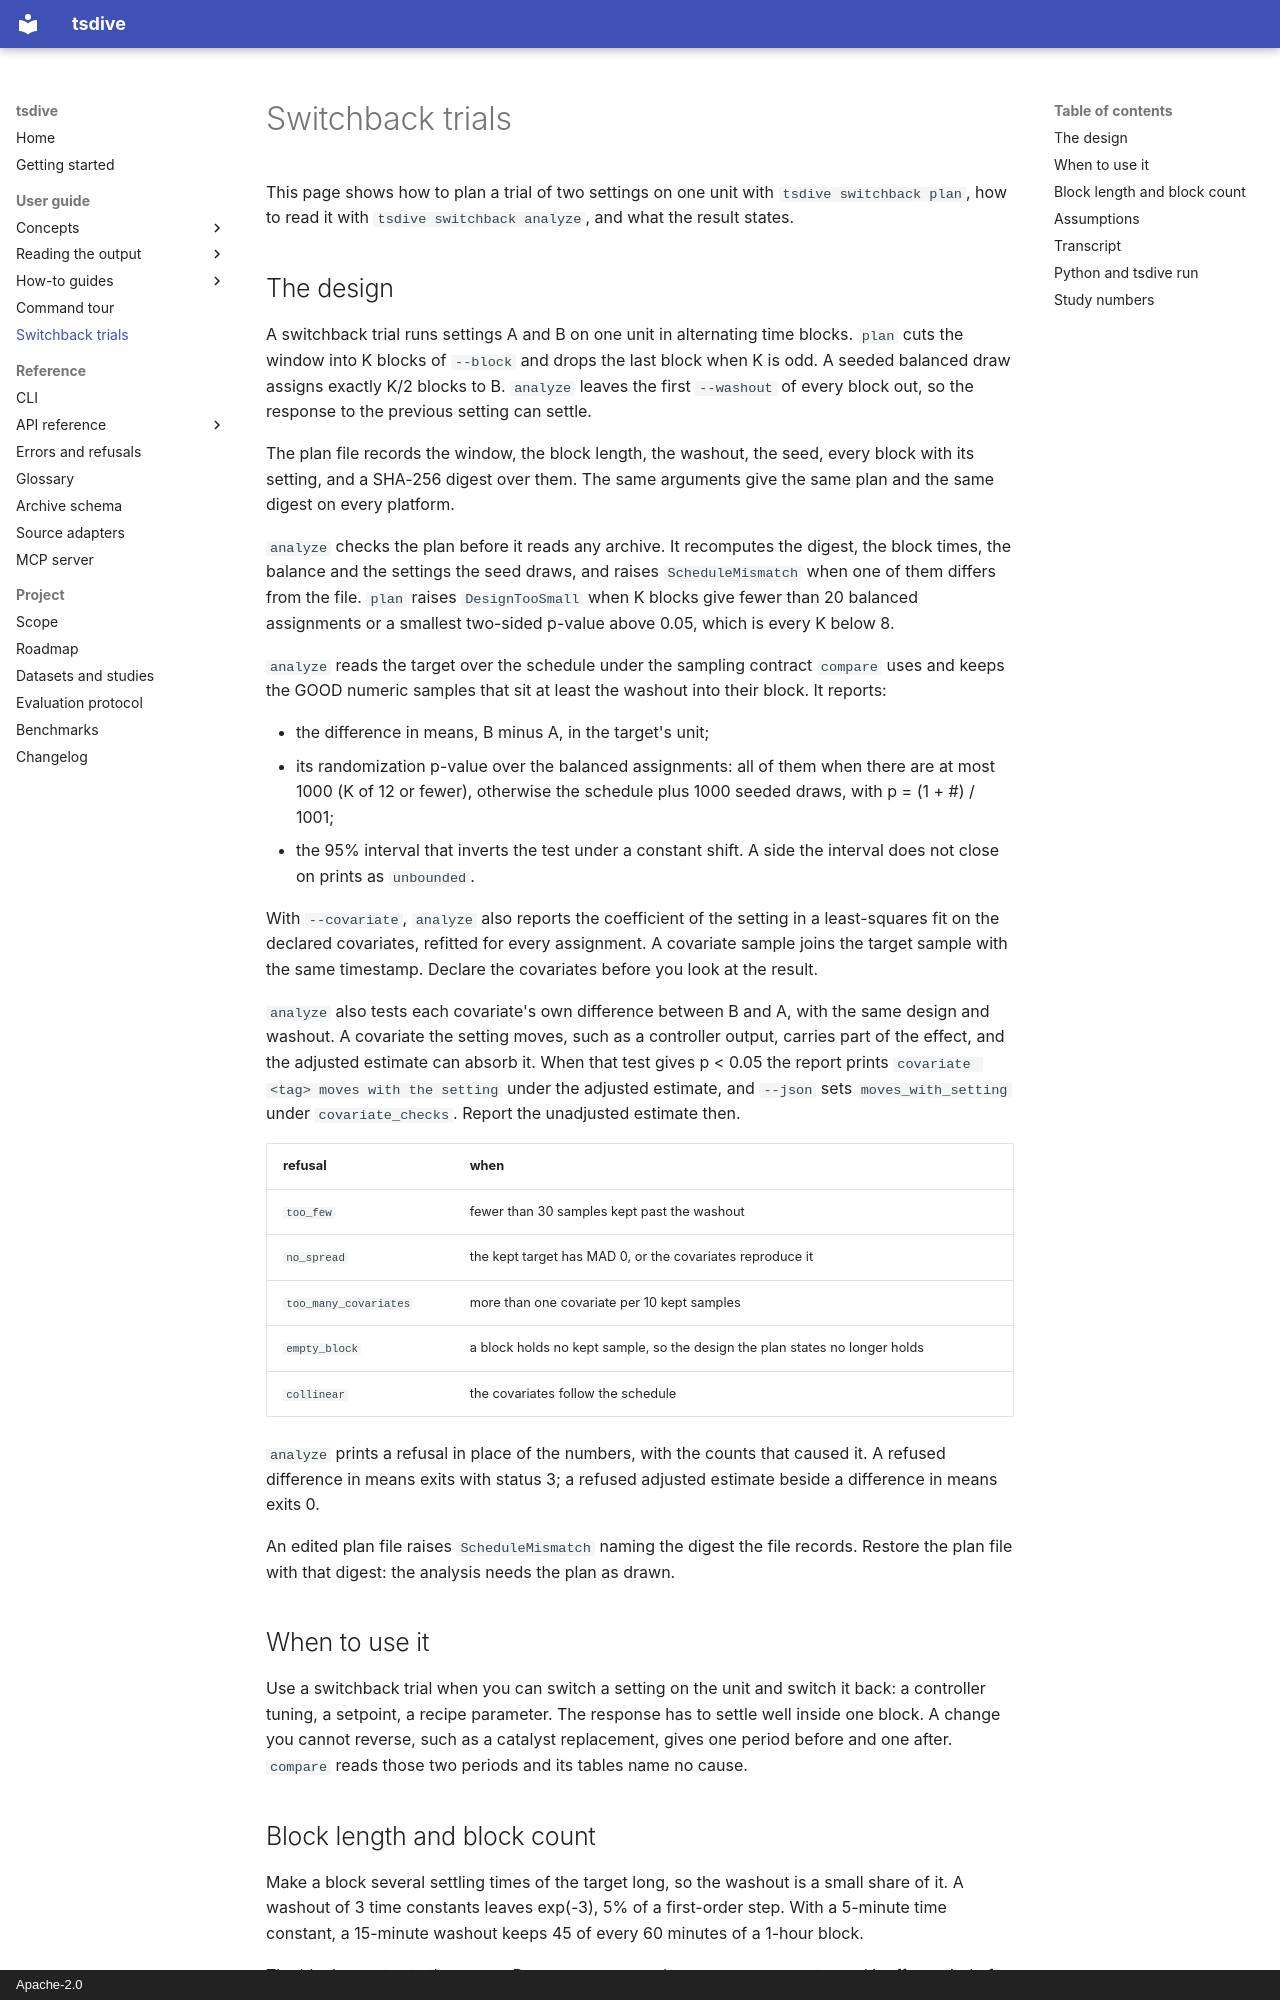

repository: NorthernLightx/tsdive · page: SWITCHBACK/index.html · generator: mkdocs · copyright: Apache-2.0

# Switchback trials

This page shows how to plan a trial of two settings on one unit with
`tsdive switchback plan`, how to read it with `tsdive switchback analyze`,
and what the result states.

## The design

A switchback trial runs settings A and B on one unit in alternating time
blocks. `plan` cuts the window into K blocks of `--block` and drops the
last block when K is odd. A seeded balanced draw assigns exactly K/2
blocks to B. `analyze` leaves the first `--washout` of every block out,
so the response to the previous setting can settle.

The plan file records the window, the block length, the washout, the
seed, every block with its setting, and a SHA-256 digest over them. The
same arguments give the same plan and the same digest on every platform.

`analyze` checks the plan before it reads any archive. It recomputes the
digest, the block times, the balance and the settings the seed draws, and
raises `ScheduleMismatch` when one of them differs from the file. `plan`
raises `DesignTooSmall` when K blocks give fewer than 20 balanced
assignments or a smallest two-sided p-value above 0.05, which is every
K below 8.

`analyze` reads the target over the schedule under the sampling contract
`compare` uses and keeps the GOOD numeric samples that sit at least the
washout into their block. It reports:

- the difference in means, B minus A, in the target's unit;
- its randomization p-value over the balanced assignments: all of them
  when there are at most 1000 (K of 12 or fewer), otherwise the schedule
  plus 1000 seeded draws, with p = (1 + #) / 1001;
- the 95% interval that inverts the test under a constant shift. A side
  the interval does not close on prints as `unbounded`.

With `--covariate`, `analyze` also reports the coefficient of the setting
in a least-squares fit on the declared covariates, refitted for every
assignment. A covariate sample joins the target sample with the same
timestamp. Declare the covariates before you look at the result.

`analyze` also tests each covariate's own difference between B and A,
with the same design and washout. A covariate the setting moves, such as
a controller output, carries part of the effect, and the adjusted
estimate can absorb it. When that test gives p < 0.05 the report prints
`covariate <tag> moves with the setting` under the adjusted estimate,
and `--json` sets `moves_with_setting` under `covariate_checks`. Report
the unadjusted estimate then.

| refusal | when |
|---|---|
| `too_few` | fewer than 30 samples kept past the washout |
| `no_spread` | the kept target has MAD 0, or the covariates reproduce it |
| `too_many_covariates` | more than one covariate per 10 kept samples |
| `empty_block` | a block holds no kept sample, so the design the plan states no longer holds |
| `collinear` | the covariates follow the schedule |

`analyze` prints a refusal in place of the numbers, with the counts that
caused it. A refused difference in means exits with status 3; a refused
adjusted estimate beside a difference in means exits 0.

An edited plan file raises `ScheduleMismatch` naming the digest the file
records. Restore the plan file with that digest: the analysis needs the
plan as drawn.

## When to use it

Use a switchback trial when you can switch a setting on the unit and
switch it back: a controller tuning, a setpoint, a recipe parameter. The
response has to settle well inside one block. A change you cannot
reverse, such as a catalyst replacement, gives one period before and one
after. `compare` reads those two periods and its tables name no cause.
